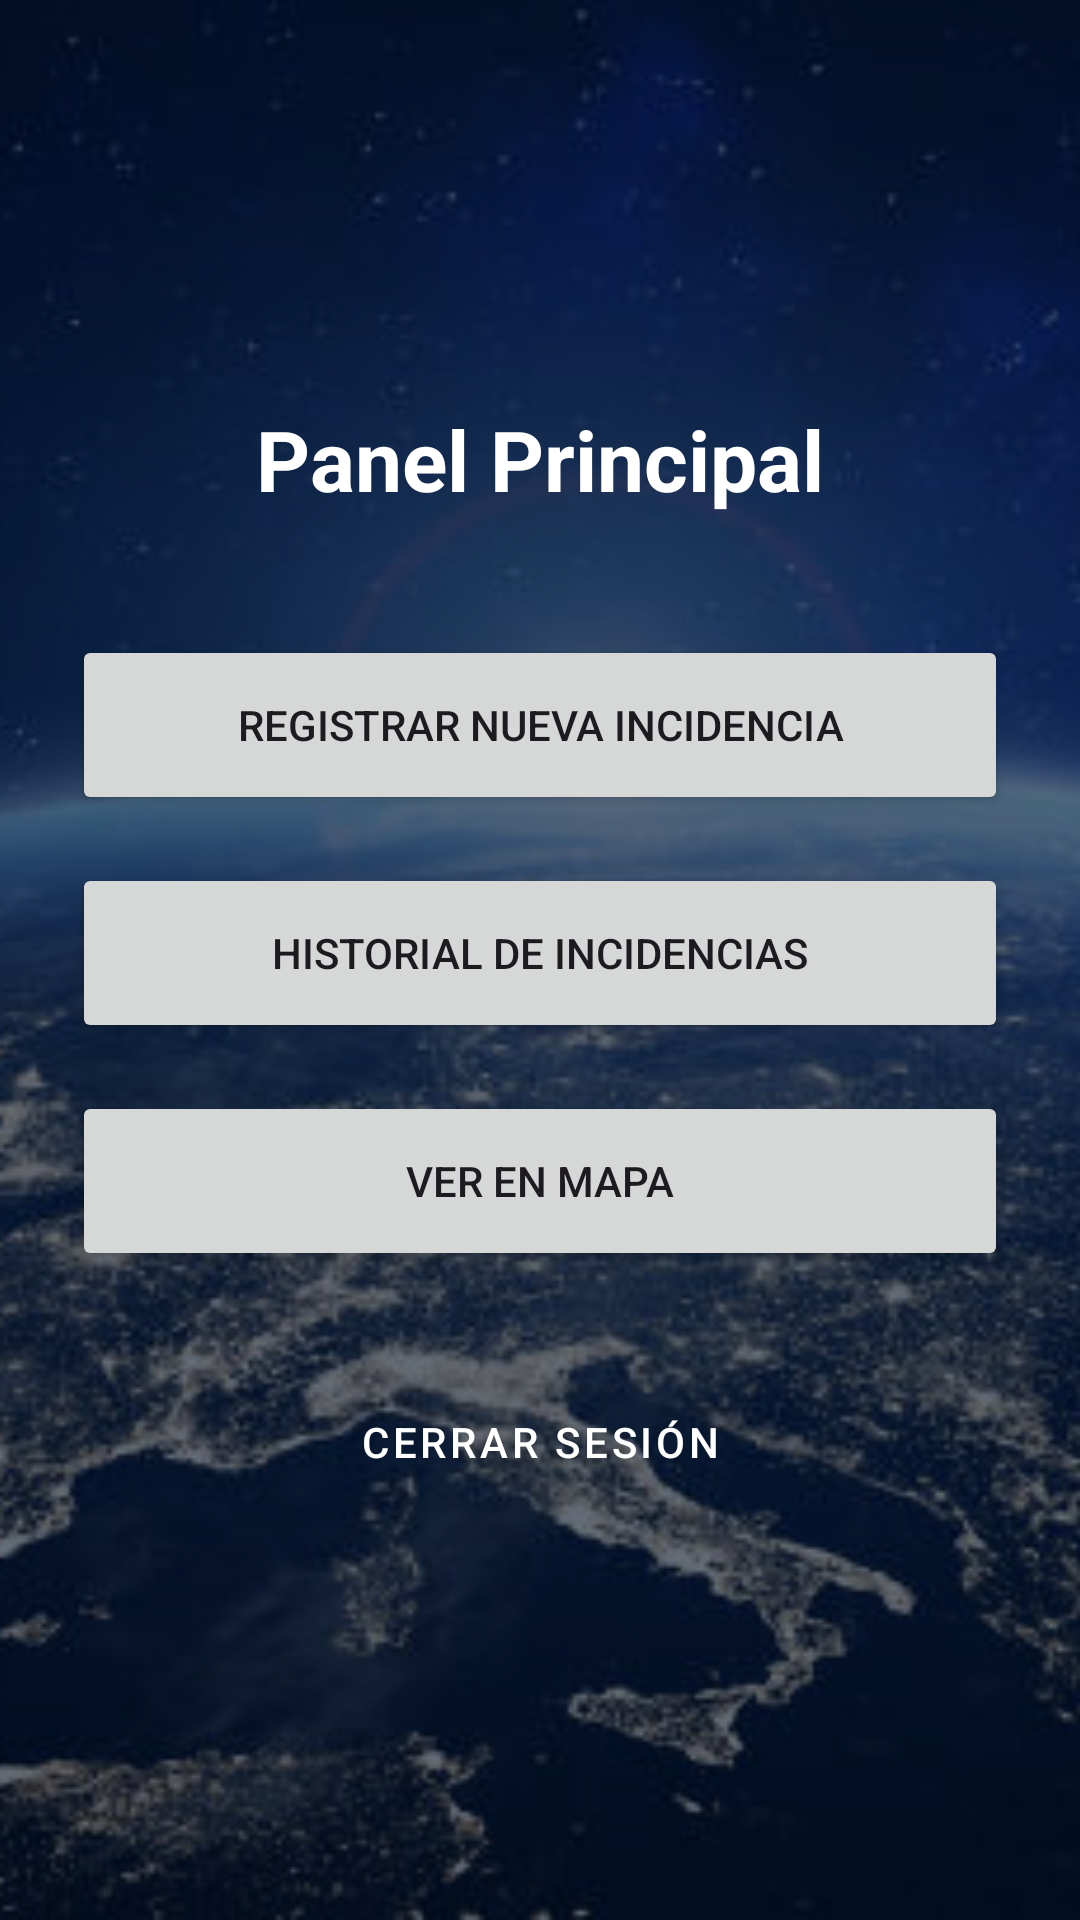

Produce the Android XML layout that renders to this screen, including the resource entries it uses.
<!-- AndroidManifest.xml: application theme Theme.GeoRegristro -->
<!-- res/layout/activity_main_principal.xml -->
<?xml version="1.0" encoding="utf-8"?>
<FrameLayout xmlns:android="http://schemas.android.com/apk/res/android"
    android:layout_width="match_parent"
    android:layout_height="match_parent">

    
    <ImageView
        android:layout_width="match_parent"
        android:layout_height="match_parent"
        android:src="@drawable/tierra"
        android:scaleType="centerCrop"
        android:importantForAccessibility="no" />

    
    <View
        android:layout_width="match_parent"
        android:layout_height="match_parent"
        android:background="#9900122A" />

    <LinearLayout
        android:layout_width="match_parent"
        android:layout_height="match_parent"
        android:gravity="center"
        android:orientation="vertical"
        android:padding="24dp">

        <TextView
            android:layout_width="wrap_content"
            android:layout_height="wrap_content"
            android:text="Panel Principal"
            android:textSize="28sp"
            android:textStyle="bold"
            android:textColor="#FFFFFF"
            android:layout_marginBottom="40dp" />

        <Button
            android:id="@+id/btnRegistrarIncidencia"
            android:layout_width="match_parent"
            android:layout_height="60dp"
            android:text="Registrar Nueva Incidencia"
            android:layout_marginBottom="16dp" />

        <Button
            android:id="@+id/btnVerHistorial"
            android:layout_width="match_parent"
            android:layout_height="60dp"
            android:text="Historial de Incidencias"
            android:layout_marginBottom="16dp" />

        <Button
            android:id="@+id/btnVerMapa"
            android:layout_width="match_parent"
            android:layout_height="60dp"
            android:text="Ver en Mapa"
            android:layout_marginBottom="32dp" />

        <Button
            android:id="@+id/btnCerrarSesion"
            android:layout_width="match_parent"
            android:layout_height="50dp"
            android:text="Cerrar Sesión"
            android:textColor="#FFFFFF"
            style="@style/Widget.MaterialComponents.Button.OutlinedButton" />

    </LinearLayout>
</FrameLayout>
<!-- resources referenced by this layout -->
<resources>
  <!-- drawable tierra: jpg bitmap (drawable, 47037 bytes) -->
  <style name="Theme.GeoRegristro" parent="Base.Theme.GeoRegristro" />
  <style name="Base.Theme.GeoRegristro" parent="Theme.Material3.DayNight.NoActionBar">
          
          <item name="colorPrimary">@color/earth_blue_primary</item>
          <item name="colorOnPrimary">@color/earth_blue_on_primary</item>
          <item name="colorPrimaryContainer">@color/earth_blue_container</item>
          <item name="colorOnPrimaryContainer">@color/earth_blue_on_container</item>
          <item name="colorSecondary">@color/earth_cyan_secondary</item>
          <item name="colorSecondaryContainer">@color/earth_cyan_container</item>
          <item name="android:statusBarColor">@color/earth_blue_primary</item>
      </style>
  <color name="earth_blue_primary">#0B57D0</color>
  <color name="earth_blue_on_primary">#FFFFFF</color>
  <color name="earth_blue_container">#D3E3FD</color>
  <color name="earth_blue_on_container">#041E49</color>
  <color name="earth_cyan_secondary">#006874</color>
  <color name="earth_cyan_container">#97F0FF</color>
</resources>
